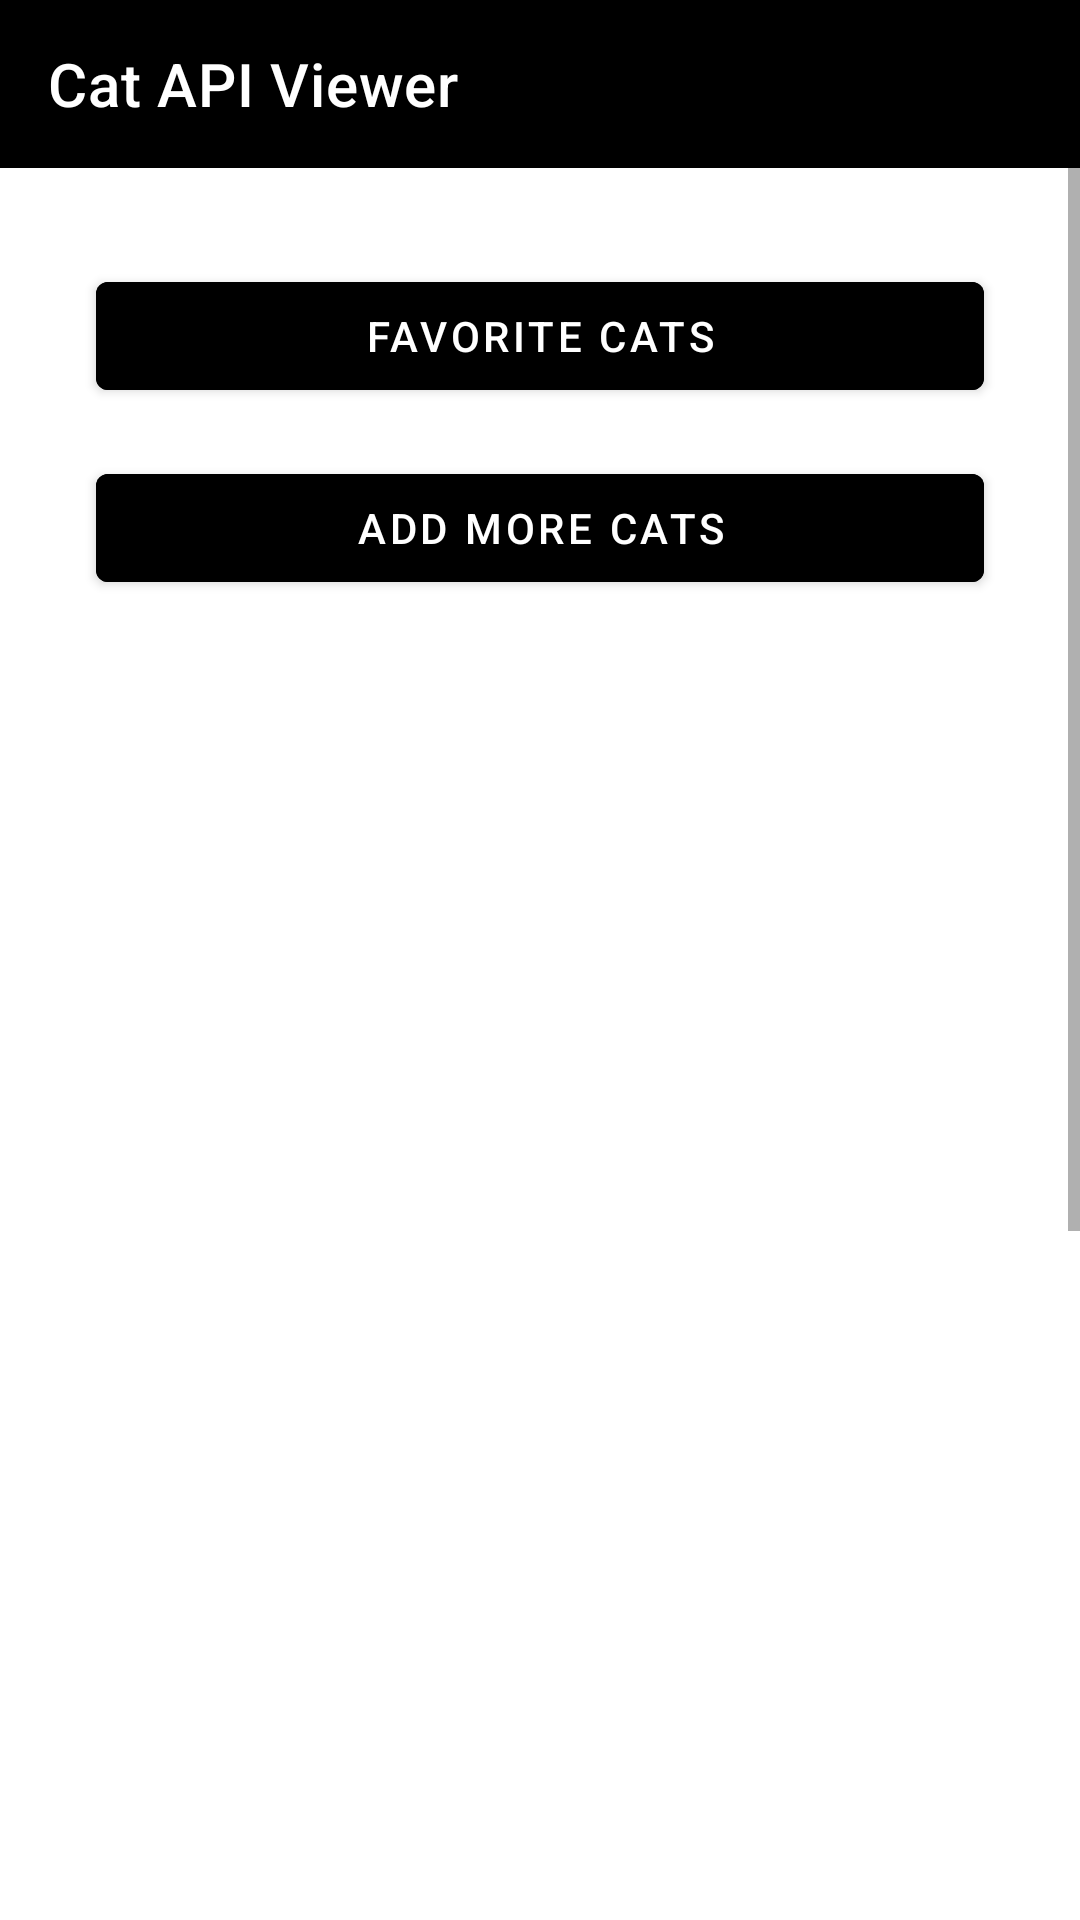

This screen was rendered from an Android layout file. Write that file and the resources it references.
<!-- AndroidManifest.xml: application theme Theme.CatAPIViewer -->
<!-- res/layout/activity_cat_list.xml -->
<?xml version="1.0" encoding="utf-8"?>
<ScrollView xmlns:android="http://schemas.android.com/apk/res/android"
    xmlns:tools="http://schemas.android.com/tools"
    android:layout_width="match_parent"
    android:layout_height="match_parent"
    android:background="@color/white"
    tools:context=".CatListActivity">

    <RelativeLayout
        android:layout_width="match_parent"
        android:layout_height="wrap_content"
        android:fitsSystemWindows="true">

        <include
            android:id="@+id/toolbarCatList"
            layout="@layout/toolbar" />

        <com.google.android.material.button.MaterialButton
            android:id="@+id/button_favorite_cat_list"
            android:layout_width="match_parent"
            android:layout_height="wrap_content"
            android:layout_below="@id/toolbarCatList"
            android:layout_marginTop="32dp"
            android:layout_marginEnd="32dp"
            android:layout_marginStart="32dp"
            android:backgroundTint="@color/black"
            android:drawableLeft="@drawable/ic_favorite_border_white_24"
            android:text="@string/favorite_cats" />

        <com.google.android.material.button.MaterialButton
            android:id="@+id/button_add_more_cats"
            android:layout_width="match_parent"
            android:layout_height="wrap_content"
            android:layout_below="@id/button_favorite_cat_list"
            android:layout_marginBottom="16dp"
            android:layout_marginTop="16dp"
            android:layout_marginEnd="32dp"
            android:layout_marginStart="32dp"
            android:backgroundTint="@color/black"
            android:drawableLeft="@drawable/ic_reload_white_24"
            android:text="@string/add_more_cats" />

        <androidx.recyclerview.widget.RecyclerView
            android:id="@+id/recycler_view_cat_list"
            android:layout_width="match_parent"
            android:layout_height="750dp"
            android:layout_marginEnd="32dp"
            android:layout_marginStart="32dp"
            android:layout_marginBottom="32dp"
            android:layout_below="@id/button_add_more_cats" />

    </RelativeLayout>

</ScrollView>
<!-- res/layout/toolbar.xml (included above) -->
<?xml version="1.0" encoding="utf-8"?>
<androidx.appcompat.widget.Toolbar xmlns:android="http://schemas.android.com/apk/res/android"
    android:layout_width="match_parent"
    android:layout_height="wrap_content"
    xmlns:app="http://schemas.android.com/apk/res-auto"
    android:background="#000000"
    app:title="@string/app_name"
    app:titleTextColor="#FFFFFF">

</androidx.appcompat.widget.Toolbar>
<!-- resources referenced by this layout -->
<resources>
  <string name="add_more_cats">Add more cats</string>
  <string name="app_name">Cat API Viewer</string>
  <string name="favorite_cats">Favorite cats</string>
  <style name="Theme.CatAPIViewer" parent="Theme.MaterialComponents.DayNight.NoActionBar">
      
      <item name="colorPrimary">@color/purple_500</item>
      <item name="colorPrimaryVariant">@color/purple_700</item>
      <item name="colorOnPrimary">@color/white</item>
      
      <item name="colorSecondary">@color/teal_200</item>
      <item name="colorSecondaryVariant">@color/teal_700</item>
      <item name="colorOnSecondary">@color/black</item>
      
      <item name="android:statusBarColor">?attr/colorPrimaryVariant</item>
      
  </style>
  <!-- not gathered from this repository: default colours our renderer supplied (Android Studio template values) -->
  <color name="purple_500">#FF6200EE</color>
  <color name="purple_700">#FF3700B3</color>
  <color name="teal_200">#FF03DAC5</color>
  <color name="teal_700">#FF018786</color>
  <color name="black">#FF000000</color>
  <color name="white">#FFFFFFFF</color>
</resources>
